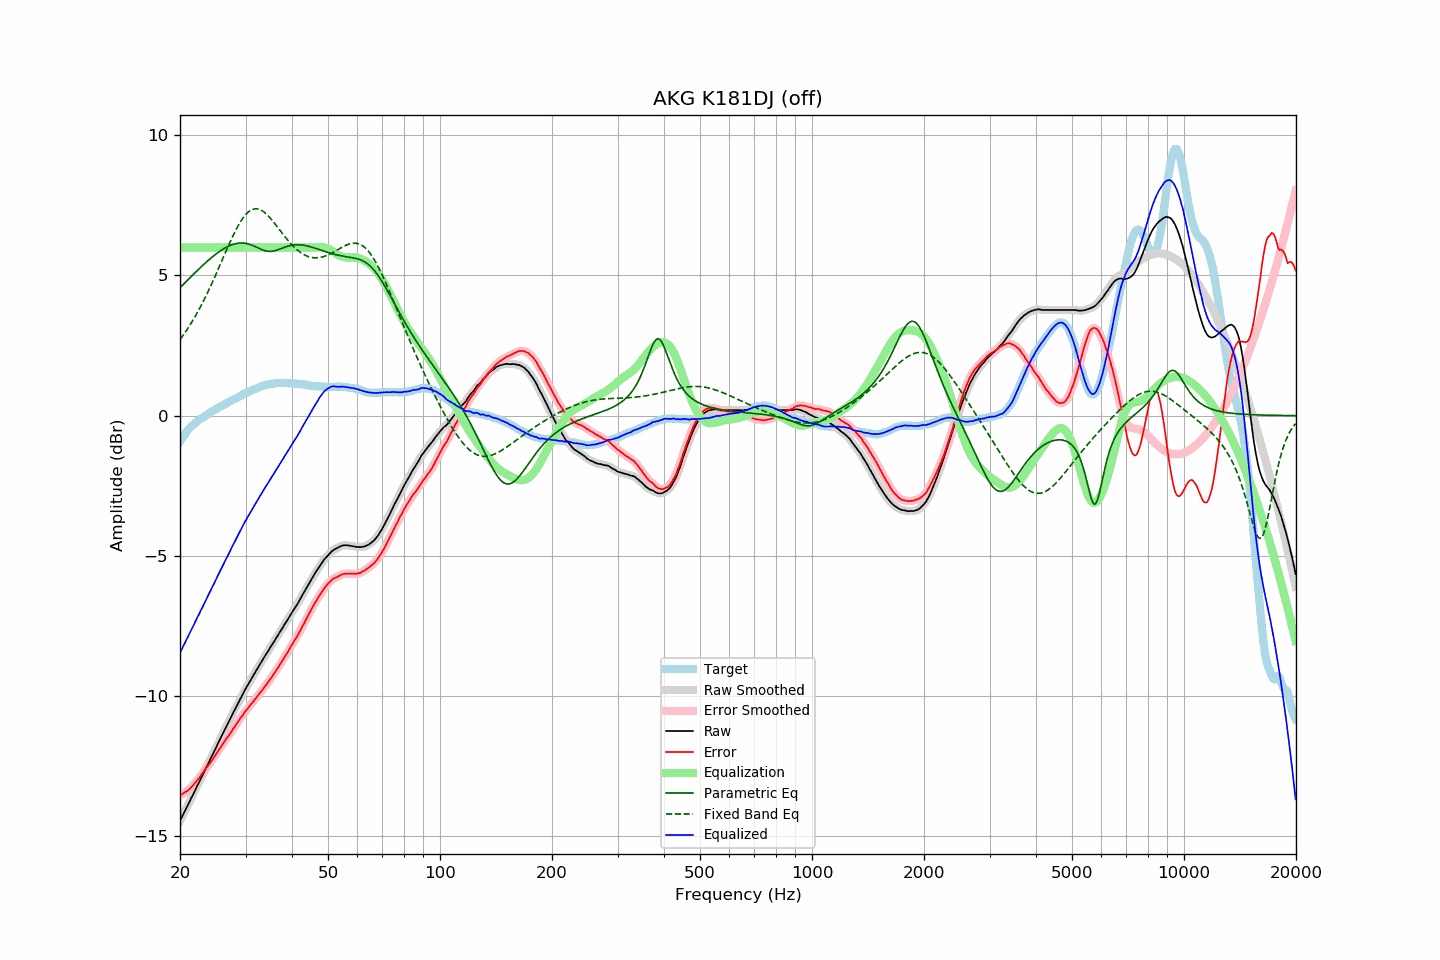

The table this chart was drawn from, first rows:
frequency, raw, error, smoothed, error_smoothed, equalization, parametric_eq, fixed_band_eq, equalized_raw, equalized_smoothed, target
20.00, -14.46, -13.54, -14.46, -13.54, 6.00, 4.56, 2.71, -8.46, -8.46, -0.92
20.20, -14.35, -13.52, -14.34, -13.51, 6.00, 4.62, 2.79, -8.35, -8.34, -0.83
20.40, -14.22, -13.48, -14.23, -13.48, 6.00, 4.68, 2.87, -8.22, -8.23, -0.75
20.61, -14.12, -13.44, -14.11, -13.45, 6.00, 4.74, 2.95, -8.12, -8.11, -0.68
20.81, -13.99, -13.41, -14.00, -13.41, 6.00, 4.79, 3.04, -7.99, -8.00, -0.59
21.02, -13.89, -13.38, -13.88, -13.37, 6.00, 4.85, 3.12, -7.89, -7.88, -0.51
21.23, -13.77, -13.32, -13.76, -13.32, 6.00, 4.91, 3.21, -7.77, -7.76, -0.45
21.44, -13.64, -13.26, -13.65, -13.26, 6.00, 4.97, 3.30, -7.64, -7.65, -0.39
21.66, -13.54, -13.20, -13.53, -13.19, 6.00, 5.02, 3.40, -7.54, -7.53, -0.34
21.87, -13.41, -13.13, -13.41, -13.13, 6.00, 5.08, 3.50, -7.41, -7.41, -0.29
22.09, -13.29, -13.06, -13.30, -13.06, 6.00, 5.13, 3.60, -7.29, -7.30, -0.24
22.31, -13.17, -12.99, -13.18, -12.99, 6.00, 5.19, 3.70, -7.17, -7.18, -0.19
22.54, -13.07, -12.92, -13.06, -12.91, 6.00, 5.25, 3.80, -7.07, -7.06, -0.15
22.76, -12.94, -12.84, -12.95, -12.84, 6.00, 5.30, 3.91, -6.94, -6.95, -0.11
22.99, -12.84, -12.76, -12.83, -12.76, 6.00, 5.35, 4.02, -6.84, -6.83, -0.08
23.22, -12.72, -12.68, -12.71, -12.68, 6.00, 5.41, 4.14, -6.72, -6.71, -0.04
23.45, -12.59, -12.60, -12.60, -12.60, 6.00, 5.46, 4.25, -6.59, -6.60, 0.00
23.69, -12.48, -12.52, -12.48, -12.52, 6.00, 5.51, 4.37, -6.48, -6.48, 0.04
23.92, -12.36, -12.44, -12.36, -12.44, 6.00, 5.56, 4.49, -6.36, -6.36, 0.08
24.16, -12.24, -12.37, -12.24, -12.37, 6.00, 5.61, 4.61, -6.24, -6.24, 0.13
24.40, -12.12, -12.28, -12.13, -12.29, 6.00, 5.66, 4.74, -6.12, -6.13, 0.16
24.65, -12.02, -12.20, -12.01, -12.20, 6.00, 5.70, 4.86, -6.02, -6.01, 0.19
24.89, -11.89, -12.11, -11.89, -12.11, 6.00, 5.75, 4.99, -5.89, -5.89, 0.22
25.14, -11.77, -12.03, -11.77, -12.03, 6.00, 5.79, 5.12, -5.77, -5.77, 0.26
25.39, -11.65, -11.94, -11.65, -11.94, 6.00, 5.83, 5.25, -5.65, -5.65, 0.29
25.65, -11.54, -11.86, -11.54, -11.86, 6.00, 5.87, 5.39, -5.54, -5.54, 0.33
25.91, -11.42, -11.76, -11.42, -11.77, 6.00, 5.91, 5.52, -5.42, -5.42, 0.35
26.16, -11.30, -11.68, -11.30, -11.68, 6.00, 5.95, 5.65, -5.30, -5.30, 0.38
26.43, -11.19, -11.60, -11.19, -11.60, 6.00, 5.98, 5.78, -5.19, -5.19, 0.41
26.69, -11.08, -11.52, -11.08, -11.52, 6.00, 6.01, 5.92, -5.08, -5.08, 0.44
26.96, -10.97, -11.44, -10.96, -11.44, 6.00, 6.04, 6.05, -4.97, -4.96, 0.47
27.23, -10.85, -11.36, -10.85, -11.36, 6.00, 6.07, 6.17, -4.85, -4.85, 0.51
27.50, -10.74, -11.28, -10.73, -11.27, 6.00, 6.09, 6.30, -4.74, -4.73, 0.54
27.77, -10.61, -11.18, -10.62, -11.19, 6.00, 6.11, 6.42, -4.61, -4.62, 0.56
28.05, -10.50, -11.11, -10.50, -11.10, 6.00, 6.13, 6.54, -4.50, -4.50, 0.60
28.33, -10.39, -11.01, -10.39, -11.01, 6.00, 6.14, 6.65, -4.39, -4.39, 0.62
28.62, -10.28, -10.93, -10.28, -10.93, 6.00, 6.15, 6.76, -4.28, -4.28, 0.65
28.90, -10.16, -10.85, -10.17, -10.85, 6.00, 6.16, 6.86, -4.16, -4.17, 0.69
29.19, -10.06, -10.76, -10.05, -10.77, 6.00, 6.16, 6.95, -4.06, -4.05, 0.71
29.48, -9.94, -10.70, -9.94, -10.69, 6.00, 6.16, 7.04, -3.94, -3.94, 0.76
29.78, -9.83, -10.60, -9.83, -10.61, 6.00, 6.15, 7.11, -3.83, -3.83, 0.77
30.08, -9.73, -10.53, -9.73, -10.53, 6.00, 6.14, 7.18, -3.73, -3.73, 0.80
30.38, -9.63, -10.46, -9.62, -10.45, 6.00, 6.13, 7.24, -3.63, -3.62, 0.83
30.68, -9.53, -10.39, -9.53, -10.38, 6.00, 6.12, 7.29, -3.53, -3.53, 0.86
30.99, -9.43, -10.31, -9.43, -10.31, 6.00, 6.10, 7.33, -3.43, -3.43, 0.88
31.30, -9.34, -10.25, -9.33, -10.24, 6.00, 6.08, 7.35, -3.34, -3.33, 0.91
31.61, -9.24, -10.17, -9.24, -10.17, 6.00, 6.05, 7.37, -3.24, -3.24, 0.94
31.93, -9.14, -10.09, -9.14, -10.10, 6.00, 6.03, 7.38, -3.14, -3.14, 0.96
32.24, -9.04, -10.02, -9.04, -10.02, 6.00, 6.00, 7.38, -3.04, -3.04, 0.98
32.57, -8.95, -9.95, -8.95, -9.95, 6.00, 5.97, 7.36, -2.95, -2.95, 1.00
32.89, -8.84, -9.88, -8.85, -9.88, 6.00, 5.94, 7.34, -2.84, -2.85, 1.03
33.22, -8.75, -9.81, -8.75, -9.80, 6.00, 5.92, 7.31, -2.75, -2.75, 1.05
33.55, -8.65, -9.72, -8.66, -9.73, 6.00, 5.90, 7.27, -2.65, -2.66, 1.07
33.89, -8.57, -9.64, -8.57, -9.65, 6.00, 5.88, 7.23, -2.57, -2.57, 1.08
34.23, -8.48, -9.58, -8.47, -9.57, 6.00, 5.87, 7.18, -2.48, -2.47, 1.11
34.57, -8.39, -9.50, -8.38, -9.50, 6.00, 5.86, 7.12, -2.39, -2.38, 1.11
34.92, -8.29, -9.41, -8.29, -9.42, 6.00, 5.86, 7.06, -2.29, -2.29, 1.12
35.27, -8.20, -9.34, -8.20, -9.33, 6.00, 5.86, 6.99, -2.20, -2.20, 1.14
35.62, -8.11, -9.24, -8.11, -9.25, 6.00, 5.87, 6.92, -2.11, -2.11, 1.14
35.97, -8.01, -9.16, -8.01, -9.17, 6.00, 5.88, 6.85, -2.01, -2.01, 1.15
... 635 more rows
